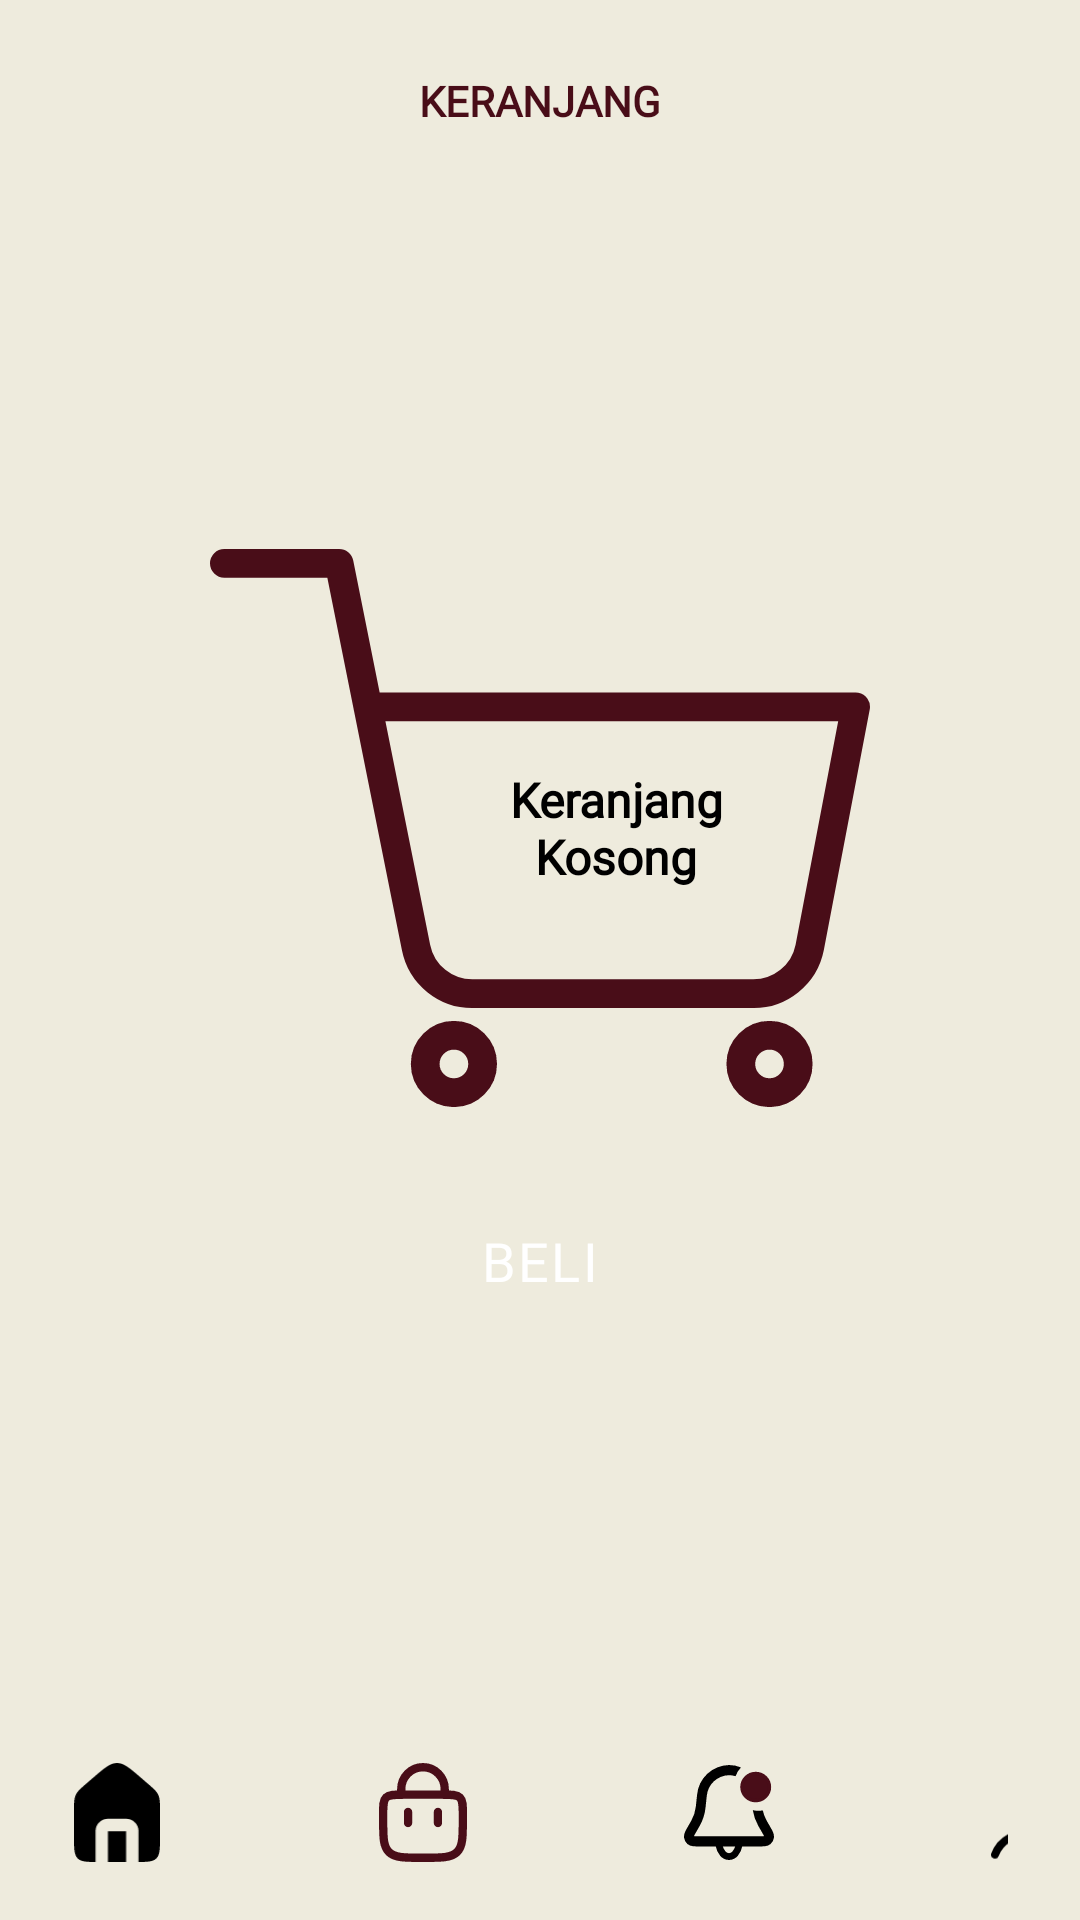

Here is an Android app screen rendered from its layout file. Give the layout XML and the strings, colors and styles it references.
<!-- AndroidManifest.xml: application theme Theme.MarinaIndustri -->
<!-- res/layout/activity_keranjang_kosong.xml -->
<?xml version="1.0" encoding="utf-8"?>
<androidx.constraintlayout.widget.ConstraintLayout xmlns:android="http://schemas.android.com/apk/res/android"
    xmlns:app="http://schemas.android.com/apk/res-auto"
    xmlns:tools="http://schemas.android.com/tools"
    android:layout_width="match_parent"
    android:layout_height="match_parent"
    android:background="@color/lazydog"
    tools:context=".KeranjangKosongActivity">

    <TextView
        android:layout_width="wrap_content"
        android:layout_height="wrap_content"
        android:text="@string/keranjang"
        android:textColor="@color/maroon"
        android:textStyle="bold"
        android:textAllCaps="true"
        android:fontFamily="@font/poppins_bold"
        android:layout_marginTop="24dp"
        app:layout_constraintVertical_bias="0"
        app:layout_constraintTop_toTopOf="parent"
        app:layout_constraintBottom_toBottomOf="parent"
        app:layout_constraintStart_toStartOf="parent"
        app:layout_constraintEnd_toEndOf="parent"/>

    <ImageView
        android:id="@+id/CartEmpty"
        android:layout_width="220dp"
        android:layout_height="200dp"
        android:src="@drawable/ic_cart_empty"
        app:layout_constraintVertical_bias=".4"
        app:layout_constraintTop_toTopOf="parent"
        app:layout_constraintBottom_toBottomOf="parent"
        app:layout_constraintStart_toStartOf="parent"
        app:layout_constraintEnd_toEndOf="parent"
        tools:ignore="ContentDescription"/>

    <TextView
        android:layout_width="wrap_content"
        android:layout_height="wrap_content"
        android:text="@string/keranjang_kosong"
        android:textSize="16sp"
        android:textColor="@color/black"
        android:textStyle="bold"
        android:textAlignment="center"
        android:fontFamily="@font/poppins_bold"
        app:layout_constraintHorizontal_bias=".67"
        app:layout_constraintTop_toTopOf="@+id/CartEmpty"
        app:layout_constraintBottom_toBottomOf="@+id/CartEmpty"
        app:layout_constraintStart_toStartOf="@+id/CartEmpty"
        app:layout_constraintEnd_toEndOf="@+id/CartEmpty"/>

    <ImageView
        android:id="@+id/BtnBeli"
        android:layout_width="80dp"
        android:layout_height="38dp"
        android:src="@drawable/ic_btn_rounded"
        android:layout_marginTop="25dp"
        app:layout_constraintVertical_bias="0"
        app:layout_constraintTop_toBottomOf="@+id/CartEmpty"
        app:layout_constraintStart_toStartOf="parent"
        app:layout_constraintBottom_toBottomOf="parent"
        app:layout_constraintEnd_toEndOf="parent"
        tools:ignore="ContentDescription"/>

    <TextView
        android:layout_width="wrap_content"
        android:layout_height="wrap_content"
        android:text="@string/beli"
        android:textSize="18sp"
        android:textColor="@color/white"
        android:textAllCaps="true"
        android:letterSpacing=".04"
        android:fontFamily="@font/poppins_medium"
        app:layout_constraintTop_toTopOf="@+id/BtnBeli"
        app:layout_constraintBottom_toBottomOf="@+id/BtnBeli"
        app:layout_constraintStart_toStartOf="@+id/BtnBeli"
        app:layout_constraintEnd_toEndOf="@+id/BtnBeli"/>

    <androidx.constraintlayout.widget.ConstraintLayout
        android:id="@+id/Navigation"
        android:layout_width="match_parent"
        android:layout_height="72dp"
        android:paddingStart="24dp"
        android:paddingEnd="24dp"
        app:layout_constraintVertical_bias="1"
        app:layout_constraintTop_toTopOf="parent"
        app:layout_constraintBottom_toBottomOf="parent"
        app:layout_constraintStart_toStartOf="parent"
        app:layout_constraintEnd_toEndOf="parent">

        <androidx.constraintlayout.widget.ConstraintLayout
            android:layout_width="wrap_content"
            android:layout_height="wrap_content"
            app:layout_constraintStart_toStartOf="parent"
            app:layout_constraintEnd_toEndOf="parent"
            app:layout_constraintTop_toTopOf="parent"
            app:layout_constraintBottom_toBottomOf="parent">

            <ImageView
                android:id="@+id/NavHome"
                android:layout_width="30dp"
                android:layout_height="33dp"
                android:src="@drawable/ic_nav_home"
                app:layout_constraintHorizontal_bias="0"
                app:layout_constraintStart_toStartOf="parent"
                app:layout_constraintEnd_toEndOf="parent"
                app:layout_constraintTop_toTopOf="parent"
                app:layout_constraintBottom_toBottomOf="parent"
                tools:ignore="ContentDescription"/>

            <ImageView
                android:id="@+id/NavCart"
                android:layout_width="30dp"
                android:layout_height="33dp"
                android:src="@drawable/ic_nav_cart_active"
                android:layout_marginStart="72dp"
                app:layout_constraintHorizontal_bias="0"
                app:layout_constraintStart_toEndOf="@+id/NavHome"
                app:layout_constraintEnd_toEndOf="parent"
                app:layout_constraintTop_toTopOf="parent"
                app:layout_constraintBottom_toBottomOf="parent"
                tools:ignore="ContentDescription"/>

            <ImageView
                android:id="@+id/NavNotification"
                android:layout_width="30dp"
                android:layout_height="33dp"
                android:src="@drawable/ic_nav_notification"
                android:layout_marginStart="72dp"
                app:layout_constraintHorizontal_bias="0"
                app:layout_constraintStart_toEndOf="@+id/NavCart"
                app:layout_constraintEnd_toEndOf="parent"
                app:layout_constraintTop_toTopOf="parent"
                app:layout_constraintBottom_toBottomOf="parent"
                tools:ignore="ContentDescription"/>

            <ImageView
                android:id="@+id/NavProfile"
                android:layout_width="30dp"
                android:layout_height="33dp"
                android:src="@drawable/ic_nav_profile"
                android:layout_marginStart="72dp"
                app:layout_constraintHorizontal_bias="0"
                app:layout_constraintStart_toEndOf="@+id/NavNotification"
                app:layout_constraintEnd_toEndOf="parent"
                app:layout_constraintTop_toTopOf="parent"
                app:layout_constraintBottom_toBottomOf="parent"
                tools:ignore="ContentDescription"/>

        </androidx.constraintlayout.widget.ConstraintLayout>

    </androidx.constraintlayout.widget.ConstraintLayout>

</androidx.constraintlayout.widget.ConstraintLayout>
<!-- resources referenced by this layout -->
<resources>
  <color name="black">#FF000000</color>
  <color name="lazydog">#FFEEEBDD</color>
  <color name="maroon">#FF490D18</color>
  <color name="white">#FFFFFFFF</color>
  <!-- drawable ic_cart_empty (drawable) -->
  <vector xmlns:android="http://schemas.android.com/apk/res/android"
      android:width="252.48dp"
      android:height="213.5dp"
      android:viewportWidth="252.48"
      android:viewportHeight="213.5">
    <path
        android:pathData="M104.29,197.02A10.98,10.98 0,1 1,93.31 186.05,10.98 10.98,0 0,1 104.29,197.02Z"
        android:strokeLineJoin="round"
        android:strokeWidth="11"
        android:fillColor="#00000000"
        android:strokeColor="#490d18"
        android:strokeLineCap="round"/>
    <path
        android:pathData="M225.02,197.02A10.98,10.98 0,1 1,214.05 186.05,10.98 10.98,0 0,1 225.02,197.02Z"
        android:strokeLineJoin="round"
        android:strokeWidth="11"
        android:fillColor="#00000000"
        android:strokeColor="#490d18"
        android:strokeLineCap="round"/>
    <path
        android:pathData="M5.5,5.5L49.4,5.5L78.82,152.47a21.95,21.95 0,0 0,21.95 17.67L207.46,170.14a21.95,21.95 0,0 0,21.95 -17.67l17.56,-92.09L60.38,60.38"
        android:strokeLineJoin="round"
        android:strokeWidth="11"
        android:fillColor="#00000000"
        android:strokeColor="#490d18"
        android:strokeLineCap="round"/>
  </vector>
  <!-- drawable ic_nav_home (drawable) -->
  <vector xmlns:android="http://schemas.android.com/apk/res/android"
      android:width="24dp"
      android:height="27.512dp"
      android:viewportWidth="24"
      android:viewportHeight="27.512">
    <path
        android:fillColor="#FF000000"
        android:pathData="M6,27.512L6,27.512c-2.721,-0.008 -4.1,-0.11 -4.994,-1 -1,-1 -1,-2.624 -1,-5.852L0.006,13.387c0,-2.326 0,-3.493 0.471,-4.516S1.817,7.1 3.566,5.6l0.025,-0.022L5.306,4.107 5.319,4.1C8.5,1.369 10.1,0 12,0s3.5,1.37 6.684,4.1l0.009,0.008 1.714,1.469 0.02,0.017c1.754,1.5 2.634,2.26 3.1,3.279S24,11.061 24,13.387v7.268c0,3.228 0,4.848 -1,5.852 -0.9,0.9 -2.275,1 -4.994,1l0,-8.569a3.434,3.434 0,0 0,-3.43 -3.43L9.428,15.508A3.433,3.433 0,0 0,6 18.941v8.57ZM14.57,27.512L9.428,27.512v-8.57L14.57,18.942v8.57Z"/>
  </vector>
  <!-- drawable ic_nav_profile (drawable) -->
  <vector xmlns:android="http://schemas.android.com/apk/res/android"
      android:width="28.743dp"
      android:height="29.847dp"
      android:viewportWidth="28.743"
      android:viewportHeight="29.847">
    <path
        android:pathData="M27.146,28.25a10.286,10.286 0,0 0,-4.723 -5.3A16.277,16.277 0,0 0,14.372 20.898,16.277 16.277,0 0,0 6.32,22.948 10.286,10.286 0,0 0,1.597 28.25"
        android:strokeWidth="2.5"
        android:fillColor="#00000000"
        android:strokeColor="#000"
        android:strokeLineCap="round"/>
    <path
        android:pathData="M7.324,7.75a7,6.5 0,1 0,14 0a7,6.5 0,1 0,-14 0z"
        android:strokeWidth="2.5"
        android:fillColor="#00000000"
        android:strokeColor="#000"
        android:strokeLineCap="round"/>
  </vector>
  <string name="beli">Beli</string>
  <string name="keranjang">Keranjang</string>
  <string name="keranjang_kosong">Keranjang\nKosong</string>
  <style name="Theme.MarinaIndustri" parent="Theme.MaterialComponents.DayNight.NoActionBar">
          
          <item name="colorPrimary">@color/gray_thin</item>
          <item name="colorPrimaryVariant">@color/maroon</item>
          <item name="colorOnPrimary">@color/white</item>
          
          <item name="colorSecondary">@color/gray_thin</item>
          <item name="colorSecondaryVariant">@color/maroon</item>
          <item name="colorOnSecondary">@color/black</item>
          
          <item name="android:statusBarColor" tools:targetApi="l">?attr/colorPrimaryVariant</item>
          
      </style>
  <color name="gray_thin">#FFF1F1F1</color>
</resources>
